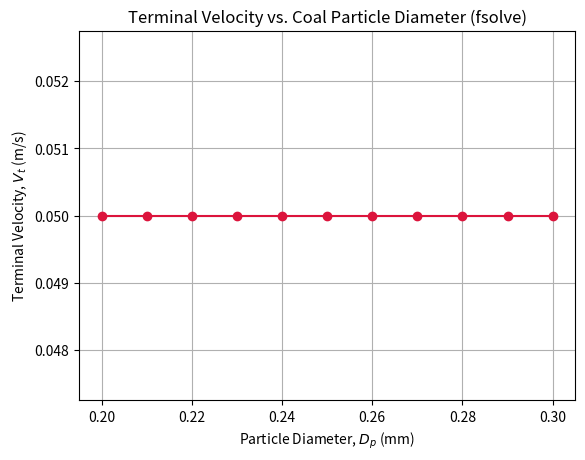

The matplotlib source for this figure:
import numpy as np
import matplotlib.pyplot as plt
from scipy.optimize import fsolve

# Physical Constants
rho_s = 1800.0        # kg/m^3
rho = 1000.0          # kg/m^3
a = 30.0 * 9.8        # m/s^2 (294 m/s^2)
mu = 0.01             # Pa.s

Dp_array = np.arange(0.2, 0.301, 0.01) * 1e-3  # m

def system(vars, Dp):
    Vt, Cd, Re = vars
    
    # Drag coefficient relation
    if Re < 1.0:
        Cd_calc = 24.0 / Re
    elif Re <= 1000.0:
        Cd_calc = (24.0 / Re) * (1.0 + 0.14 * (Re**0.7))
    else:
        Cd_calc = 0.44
        
    # Residual equations (f(vars) = 0)
    eq1 = Vt - np.sqrt((4.0 * (rho_s - rho) * a * Dp) / (3.0 * Cd * rho))
    eq2 = Cd - Cd_calc
    eq3 = Re - (Dp * rho * Vt) / mu
    
    return [eq1, eq2, eq3]

# Solve for each diameter
Vt_list = []
guess = [1.0, 24.0, 1.0]  # Initial guess [Vt, Cd, Re]

for Dp in Dp_array:
    sol = fsolve(system, guess, args=(Dp,))
    Vt_list.append(sol[0])
    guess = sol  # Use current solution as the next guess for speed/stability

Vt_list = np.array(Vt_list)

# Plotting
plt.plot(Dp_array * 1e3, Vt_list, marker='o', color='crimson')
plt.title("Terminal Velocity vs. Coal Particle Diameter (fsolve)")
plt.xlabel("Particle Diameter, $D_p$ (mm)")
plt.ylabel("Terminal Velocity, $V_t$ (m/s)")
plt.grid(True)
plt.show()
